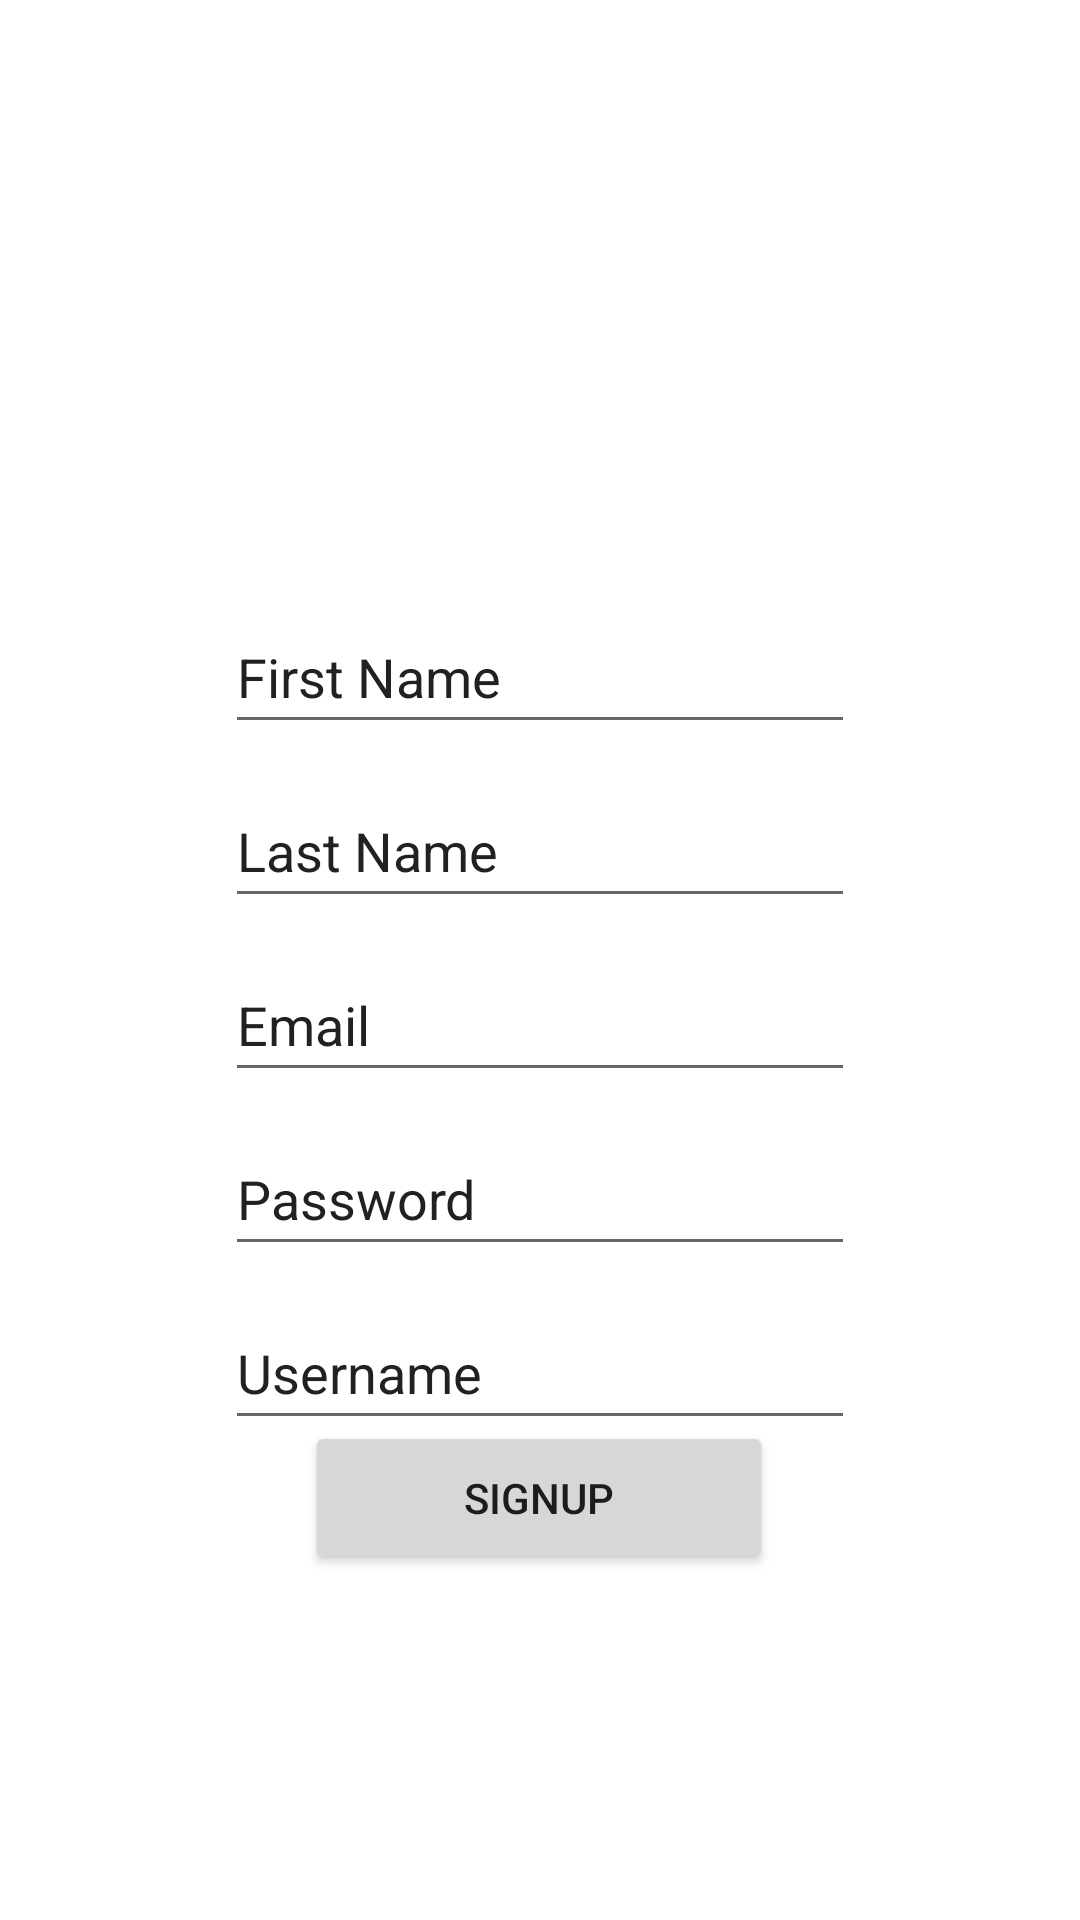

Write the Android layout XML for this screen, with the resource values it uses.
<!-- AndroidManifest.xml: application theme Theme.CookBook -->
<!-- res/layout/activity_signup.xml -->
<?xml version="1.0" encoding="utf-8"?>
<androidx.constraintlayout.widget.ConstraintLayout xmlns:android="http://schemas.android.com/apk/res/android"
    xmlns:app="http://schemas.android.com/apk/res-auto"
    xmlns:tools="http://schemas.android.com/tools"
    android:layout_width="match_parent"
    android:layout_height="match_parent"
    android:background="#FFFFFF">


    <EditText
        android:id="@+id/firstNameEditText"
        android:layout_width="wrap_content"
        android:layout_height="wrap_content"
        android:layout_marginTop="200dp"
        android:ems="10"
        android:hint="@string/firstName"
        android:inputType="textPersonName"
        android:minHeight="48dp"
        android:textColorHint="#212121"
        app:layout_constraintEnd_toEndOf="parent"
        app:layout_constraintStart_toStartOf="parent"
        app:layout_constraintTop_toTopOf="parent" />

    <EditText
        android:id="@+id/lastNameEditText"
        android:layout_width="wrap_content"
        android:layout_height="wrap_content"
        android:layout_marginTop="10dp"
        android:ems="10"
        android:hint="@string/lastName"
        android:inputType="textPersonName"
        android:minHeight="48dp"
        android:textColorHint="#212121"
        app:layout_constraintEnd_toEndOf="parent"
        app:layout_constraintStart_toStartOf="parent"
        app:layout_constraintTop_toBottomOf="@+id/firstNameEditText" />

    <EditText
        android:id="@+id/emailEditTextSignUp"
        android:layout_width="wrap_content"
        android:layout_height="wrap_content"
        android:layout_marginTop="10dp"
        android:ems="10"
        android:hint="@string/email"
        android:inputType="textEmailAddress"
        android:minHeight="48dp"
        android:textColorHint="#212121"
        app:layout_constraintEnd_toEndOf="parent"
        app:layout_constraintStart_toStartOf="parent"
        app:layout_constraintTop_toBottomOf="@+id/lastNameEditText" />

    <EditText
        android:id="@+id/passwordEditTextSignUp"
        android:layout_width="wrap_content"
        android:layout_height="wrap_content"
        android:layout_marginTop="10dp"
        android:ems="10"
        android:hint="@string/password"
        android:inputType="textPassword"
        android:minHeight="48dp"
        android:textColorHint="#212121"
        app:layout_constraintEnd_toEndOf="parent"
        app:layout_constraintStart_toStartOf="parent"
        app:layout_constraintTop_toBottomOf="@+id/emailEditTextSignUp" />

    <EditText
        android:id="@+id/usernameEditTextSignUp"
        android:layout_width="wrap_content"
        android:layout_height="wrap_content"
        android:layout_marginTop="10dp"
        android:ems="10"
        android:hint="@string/Username"
        android:minHeight="48dp"
        android:textColorHint="#212121"
        app:layout_constraintEnd_toEndOf="parent"
        app:layout_constraintStart_toStartOf="parent"
        app:layout_constraintTop_toBottomOf="@id/passwordEditTextSignUp" />

    <Button
        android:id="@+id/signupButton"
        android:layout_width="156dp"
        android:layout_height="51dp"
        android:text="SIGNUP"
        app:layout_constraintBottom_toBottomOf="parent"
        app:layout_constraintEnd_toEndOf="parent"
        app:layout_constraintHorizontal_bias="0.498"
        app:layout_constraintStart_toStartOf="parent"
        app:layout_constraintTop_toBottomOf="@+id/passwordEditTextSignUp"
        app:layout_constraintVertical_bias="0.31" />

    <TextView
        android:id="@+id/errorTextViewSignUp"
        android:layout_width="371dp"
        android:layout_height="28dp"
        android:layout_marginTop="148dp"
        android:hint="Error"
        android:textAlignment="center"
        android:textColor="#C80000"
        android:textSize="16sp"
        android:visibility="invisible"
        app:layout_constraintEnd_toEndOf="parent"
        app:layout_constraintStart_toStartOf="parent"
        app:layout_constraintTop_toTopOf="parent" />

</androidx.constraintlayout.widget.ConstraintLayout>
<!-- resources referenced by this layout -->
<resources>
  <string name="Username">Username</string>
  <string name="email">Email</string>
  <string name="firstName">First Name</string>
  <string name="lastName">Last Name</string>
  <string name="password">Password</string>
  <style name="Theme.CookBook" parent="Theme.MaterialComponents.DayNight.DarkActionBar">
          
          <item name="colorPrimary">@color/purple_500</item>
          <item name="colorPrimaryVariant">@color/purple_700</item>
          <item name="colorOnPrimary">@color/white</item>
          
          <item name="colorSecondary">@color/teal_200</item>
          <item name="colorSecondaryVariant">@color/teal_700</item>
          <item name="colorOnSecondary">@color/black</item>
          
          <item name="android:statusBarColor">?attr/colorPrimaryVariant</item>
          
      </style>
  <color name="purple_500">#FF6200EE</color>
  <color name="purple_700">#FF3700B3</color>
  <color name="white">#FFFFFFFF</color>
  <color name="teal_200">#FF03DAC5</color>
  <color name="teal_700">#FF018786</color>
  <color name="black">#FF000000</color>
</resources>
